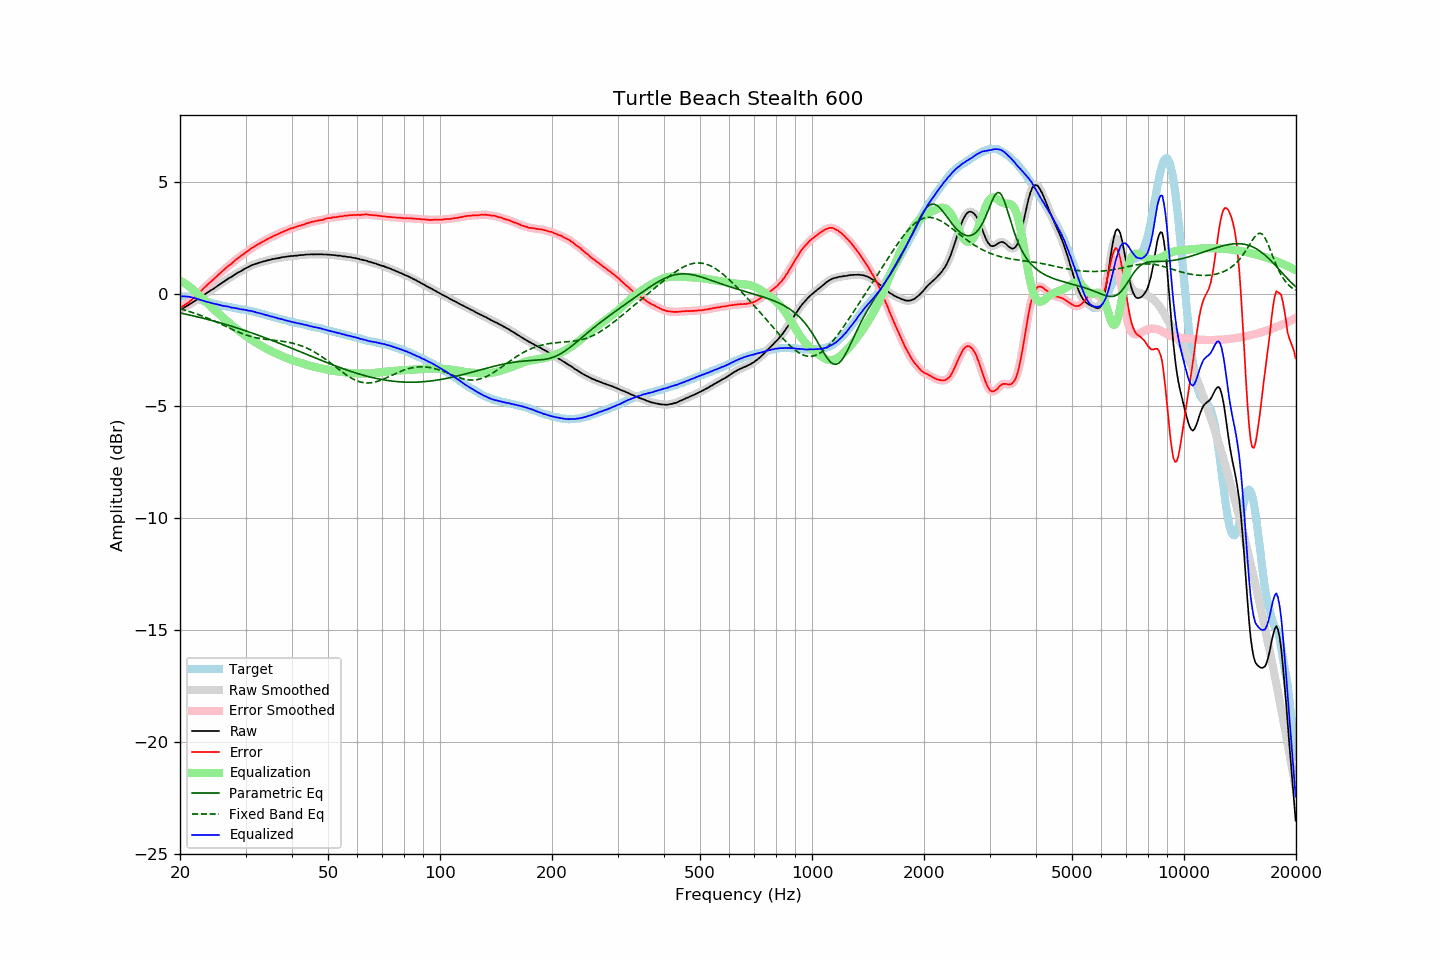

Source data for this figure (header and first rows):
frequency, raw, error, smoothed, error_smoothed, equalization, parametric_eq, fixed_band_eq, equalized_raw, equalized_smoothed, target
20.00, -0.71, -0.61, -0.71, -0.60, 0.61, -0.84, -0.66, -0.10, -0.10, -0.10
20.20, -0.67, -0.56, -0.67, -0.57, 0.57, -0.86, -0.68, -0.10, -0.10, -0.10
20.40, -0.63, -0.52, -0.63, -0.52, 0.52, -0.87, -0.70, -0.10, -0.10, -0.10
20.61, -0.58, -0.48, -0.58, -0.48, 0.48, -0.89, -0.72, -0.10, -0.10, -0.10
20.81, -0.54, -0.43, -0.54, -0.43, 0.43, -0.90, -0.74, -0.11, -0.11, -0.10
21.02, -0.50, -0.39, -0.50, -0.39, 0.38, -0.92, -0.76, -0.12, -0.12, -0.11
21.23, -0.45, -0.32, -0.45, -0.33, 0.33, -0.93, -0.78, -0.12, -0.13, -0.13
21.44, -0.41, -0.27, -0.41, -0.27, 0.27, -0.95, -0.80, -0.14, -0.14, -0.14
21.66, -0.36, -0.20, -0.36, -0.21, 0.21, -0.97, -0.83, -0.15, -0.15, -0.16
21.87, -0.32, -0.14, -0.32, -0.14, 0.15, -0.98, -0.85, -0.17, -0.17, -0.18
22.09, -0.27, -0.08, -0.27, -0.08, 0.08, -1.00, -0.88, -0.19, -0.19, -0.19
22.31, -0.23, -0.01, -0.23, -0.01, 0.01, -1.02, -0.90, -0.22, -0.22, -0.22
22.54, -0.18, 0.06, -0.18, 0.06, -0.06, -1.03, -0.93, -0.24, -0.24, -0.24
22.76, -0.13, 0.13, -0.13, 0.13, -0.13, -1.05, -0.95, -0.26, -0.26, -0.26
22.99, -0.08, 0.21, -0.08, 0.21, -0.20, -1.07, -0.98, -0.28, -0.29, -0.29
23.22, -0.04, 0.28, -0.04, 0.28, -0.27, -1.09, -1.01, -0.31, -0.31, -0.32
23.45, 0.01, 0.35, 0.01, 0.35, -0.34, -1.11, -1.04, -0.33, -0.33, -0.34
23.69, 0.06, 0.41, 0.06, 0.41, -0.41, -1.12, -1.07, -0.35, -0.35, -0.35
23.92, 0.11, 0.48, 0.11, 0.48, -0.48, -1.14, -1.10, -0.37, -0.37, -0.37
24.16, 0.16, 0.54, 0.16, 0.54, -0.54, -1.16, -1.13, -0.38, -0.39, -0.38
24.40, 0.20, 0.60, 0.20, 0.61, -0.61, -1.18, -1.16, -0.41, -0.40, -0.40
24.65, 0.25, 0.67, 0.25, 0.67, -0.67, -1.20, -1.19, -0.42, -0.42, -0.42
24.89, 0.30, 0.74, 0.30, 0.74, -0.74, -1.22, -1.22, -0.44, -0.44, -0.44
25.14, 0.35, 0.80, 0.35, 0.81, -0.80, -1.24, -1.26, -0.45, -0.45, -0.45
25.39, 0.40, 0.87, 0.40, 0.87, -0.87, -1.26, -1.29, -0.47, -0.47, -0.47
25.65, 0.45, 0.93, 0.45, 0.94, -0.94, -1.28, -1.32, -0.49, -0.49, -0.48
25.91, 0.49, 1.00, 0.49, 1.00, -1.00, -1.30, -1.36, -0.51, -0.51, -0.51
26.16, 0.54, 1.07, 0.54, 1.06, -1.06, -1.32, -1.39, -0.52, -0.52, -0.52
26.43, 0.59, 1.12, 0.59, 1.13, -1.13, -1.34, -1.42, -0.54, -0.54, -0.53
26.69, 0.64, 1.20, 0.64, 1.19, -1.19, -1.37, -1.46, -0.55, -0.55, -0.55
26.96, 0.69, 1.26, 0.69, 1.25, -1.25, -1.39, -1.49, -0.56, -0.56, -0.57
27.23, 0.73, 1.31, 0.73, 1.31, -1.31, -1.41, -1.53, -0.58, -0.58, -0.58
27.50, 0.77, 1.36, 0.78, 1.36, -1.37, -1.43, -1.56, -0.60, -0.60, -0.59
27.77, 0.82, 1.43, 0.82, 1.43, -1.43, -1.45, -1.59, -0.61, -0.61, -0.61
28.05, 0.87, 1.49, 0.87, 1.49, -1.49, -1.48, -1.62, -0.62, -0.62, -0.62
28.33, 0.91, 1.55, 0.91, 1.55, -1.55, -1.50, -1.65, -0.63, -0.63, -0.64
28.62, 0.96, 1.61, 0.95, 1.60, -1.60, -1.52, -1.69, -0.64, -0.65, -0.65
28.90, 0.99, 1.65, 0.99, 1.66, -1.66, -1.55, -1.71, -0.67, -0.66, -0.66
29.19, 1.03, 1.71, 1.04, 1.71, -1.71, -1.57, -1.74, -0.68, -0.68, -0.68
29.48, 1.08, 1.76, 1.08, 1.76, -1.76, -1.59, -1.77, -0.68, -0.69, -0.68
29.78, 1.12, 1.81, 1.12, 1.82, -1.82, -1.62, -1.80, -0.70, -0.70, -0.69
30.08, 1.16, 1.86, 1.16, 1.86, -1.87, -1.64, -1.82, -0.71, -0.71, -0.70
30.38, 1.19, 1.92, 1.19, 1.92, -1.92, -1.67, -1.85, -0.73, -0.72, -0.73
30.68, 1.23, 1.97, 1.23, 1.97, -1.97, -1.69, -1.87, -0.74, -0.74, -0.74
30.99, 1.27, 2.03, 1.27, 2.02, -2.02, -1.72, -1.89, -0.75, -0.75, -0.76
31.30, 1.30, 2.07, 1.30, 2.07, -2.07, -1.74, -1.91, -0.77, -0.76, -0.77
31.61, 1.33, 2.11, 1.33, 2.11, -2.11, -1.77, -1.93, -0.78, -0.78, -0.78
31.93, 1.35, 2.15, 1.35, 2.16, -2.16, -1.79, -1.94, -0.81, -0.81, -0.80
32.24, 1.37, 2.20, 1.38, 2.20, -2.20, -1.82, -1.96, -0.83, -0.83, -0.83
32.57, 1.40, 2.25, 1.40, 2.24, -2.24, -1.84, -1.97, -0.84, -0.85, -0.84
32.89, 1.42, 2.28, 1.42, 2.28, -2.28, -1.87, -1.98, -0.86, -0.86, -0.86
33.22, 1.44, 2.33, 1.44, 2.32, -2.32, -1.90, -2.00, -0.88, -0.88, -0.89
33.55, 1.46, 2.36, 1.46, 2.36, -2.36, -1.92, -2.01, -0.90, -0.90, -0.90
33.89, 1.48, 2.40, 1.48, 2.40, -2.40, -1.95, -2.02, -0.92, -0.92, -0.92
34.23, 1.50, 2.44, 1.50, 2.44, -2.44, -1.98, -2.03, -0.94, -0.94, -0.94
34.57, 1.52, 2.49, 1.52, 2.48, -2.48, -2.00, -2.03, -0.96, -0.96, -0.96
34.92, 1.53, 2.52, 1.53, 2.52, -2.52, -2.03, -2.04, -0.99, -0.98, -0.99
35.27, 1.55, 2.55, 1.55, 2.55, -2.55, -2.06, -2.05, -1.00, -1.00, -1.00
35.62, 1.57, 2.59, 1.57, 2.59, -2.59, -2.09, -2.06, -1.02, -1.02, -1.02
35.97, 1.58, 2.62, 1.58, 2.62, -2.62, -2.12, -2.07, -1.04, -1.04, -1.04
... 635 more rows
